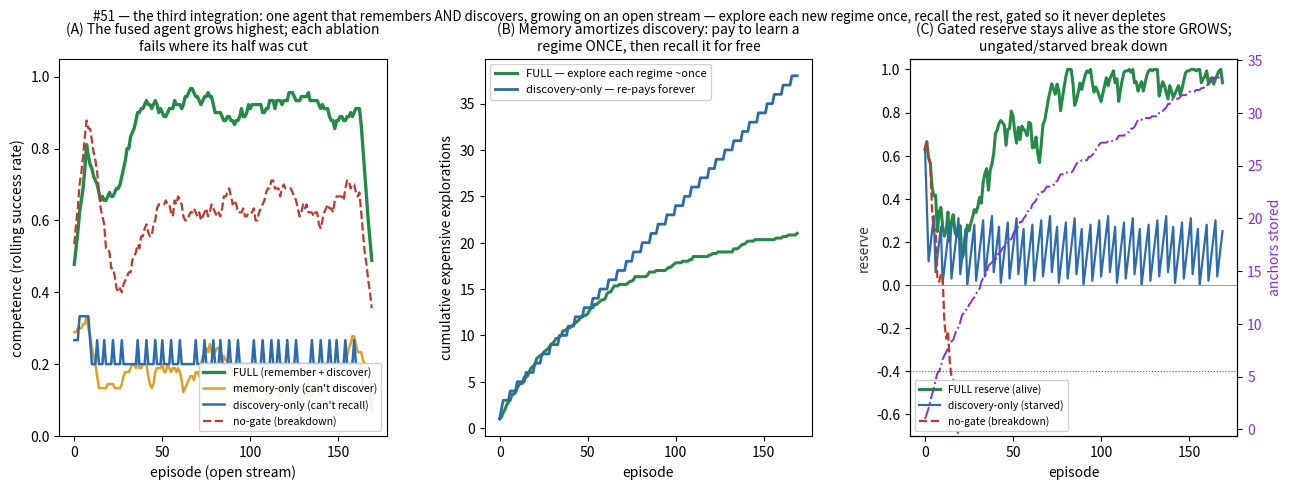

This chart was generated by the following Python code:
#!/usr/bin/env python3
# -*- coding: utf-8 -*-
"""
agent_grow.py -- #51: THE THIRD INTEGRATION. One agent that both REMEMBERS (the #37 memory loop: recall a
solved regime cheaply on sight) and DISCOVERS (the #49/#50 loop: solve a never-seen regime by extrapolating
from neighbours, then FOLD it in as a new anchor), dropped into an OPEN stream that keeps introducing NEW
regimes and revisiting OLD ones. It must GROW -- acquire new skills and retain them -- the "learn-from-what-
you-give-it" engine of FOLDING_WHAT_ITS_FOR.

The world: a stream of episodes; each has a hidden regime with a noisy signature and a hidden solution that
is a SMOOTH function of the signature (so a new regime's solution is partly predictable from nearby solved
ones -- #48 ray-snap / #45 invariant). New regimes are introduced over time; old ones recur.

The agent, per episode:
  * RECOGNISE the regime from its noisy signature (#37); if KNOWN -> RECALL its solution (cheap, #21/#27).
  * if UNKNOWN -> DISCOVER: extrapolate a hypothesis from stored neighbours (#48); if it coheres -> CONFIRM
    (cheap); else EXPLORE to find it (costly, #49/#50 bulb); on success FOLD IT IN as a new anchor (#47).
  * RESERVE gates exploration so it never depletes (#3); recall is cheap, explore is dear.

Ablations, each cutting one half (like #37):
  * MEMORY-ONLY (no discovery): can recall a pre-taught set but CANNOT acquire novel regimes -> plateaus.
  * DISCOVERY-ONLY (no memory store): must RE-EXPLORE every episode (never recalls) -> reserve-starved.
  * NO-GATE: explores freely -> reserve breakdown -> denatured, fails.

MEASURED: the FULL agent's competence climbs highest on the open stream at the LOWEST discovery cost (explore
each new regime ONCE, recall the rest), while each ablation fails where its half was cut.
"""
import numpy as np
from scipy.spatial.distance import cdist
import matplotlib; matplotlib.use("Agg"); import matplotlib.pyplot as plt

D=8; NREG=14; EPIS=170
rng0=np.random.default_rng(1)
SIG=rng0.normal(0,1,(NREG,D)); SIG/=np.linalg.norm(SIG,axis=1,keepdims=True)
Wsol=rng0.normal(0,1,(D,3))
SOL=np.tanh(SIG@Wsol)                       # smooth: similar signatures -> similar solutions

# ---- the open-world schedule: introduce new regimes over time, revisit old ones ----
def make_schedule(seed):
    r=np.random.default_rng(200+seed)
    introduced=[]; sched=[]; nxt=0
    for e in range(EPIS):
        p_intro=0.4*(1-e/EPIS)+0.05
        if nxt<NREG and (not introduced or r.random()<p_intro):
            introduced.append(nxt); sched.append(nxt); nxt+=1          # a NOVEL regime
        else:
            sched.append(introduced[r.integers(len(introduced))])      # revisit an OLD one
    return np.array(sched)

THRESH=0.80; NOISE=0.17; TOL=0.28; TOL_CONF=0.30
REFILL=0.11; EXTRAP=0.04; EXPLORE=0.33; BREAKDOWN=-0.4

def run(mode, seed=0):
    r=np.random.default_rng(500+seed); sched=make_schedule(seed)
    anchors_sig=[]; anchors_sol=[]                   # the memory store
    if mode=="memory_only":                          # pre-taught a starter set (regimes 0,1,2), no discovery
        for k in [0,1,2]: anchors_sig.append(SIG[k]+r.normal(0,NOISE,D)); anchors_sol.append(SOL[k].copy())
    reserve=1.0
    succ=np.zeros(EPIS); res_traj=np.zeros(EPIS); nanch=np.zeros(EPIS); explored=np.zeros(EPIS)
    for e in range(EPIS):
        rg=sched[e]; obs=SIG[rg]+r.normal(0,NOISE,D); true=SOL[rg]
        reserve=min(1.0,reserve+REFILL)              # baseline refill
        has_mem = mode in ("full","memory_only","no_gate")
        # --- recognise (memory) ---
        known=False; bi=-1
        if has_mem and anchors_sig:
            sims=[float(np.dot(obs,a)/(np.linalg.norm(obs)*np.linalg.norm(a))) for a in anchors_sig]
            bi=int(np.argmax(sims)); known=sims[bi]>THRESH
        if known:                                    # RECALL -- cheap
            produced=anchors_sol[bi]
            succ[e]=1.0 if np.linalg.norm(produced-true)<TOL else 0.0
        elif mode=="memory_only":                    # no discovery: cannot solve a novel regime
            succ[e]=0.0
        else:                                        # DISCOVER
            # extrapolate a hypothesis from stored neighbours (ray-snap); empty store -> no basis
            if anchors_sig:
                sig_arr=np.array(anchors_sig); w=np.exp(6*(sig_arr@obs/ (np.linalg.norm(sig_arr,axis=1)*np.linalg.norm(obs))))
                hyp=(w[:,None]*np.array(anchors_sol)).sum(0)/w.sum()
            else:
                hyp=np.zeros(3)
            reserve-=EXTRAP
            if np.linalg.norm(hyp-true)<TOL_CONF:    # CONFIRM -- extrapolation coheres, cheap
                produced=hyp; succ[e]=1.0
            else:                                    # SURPRISE -> must EXPLORE (costly) unless gated broke
                can_explore = (mode=="no_gate") or (reserve>=EXPLORE-1e-9)
                if can_explore:
                    reserve-=EXPLORE; explored[e]=1
                    if mode=="no_gate" and reserve<BREAKDOWN:
                        succ[e]=0.0                  # denatured breakdown -> fail
                    else:
                        produced=true; succ[e]=1.0   # exploration finds it
                else:
                    produced=hyp; succ[e]=1.0 if np.linalg.norm(hyp-true)<TOL_CONF else 0.0   # rest: cheap guess only
            # FOLD IN a new anchor on success (grow) -- only if this mode keeps a store
            if succ[e]>0 and mode in ("full","no_gate"):
                anchors_sig.append(obs.copy()); anchors_sol.append(true.copy())
        res_traj[e]=reserve; nanch[e]=len(anchors_sig)
    return dict(succ=succ,res=res_traj,nanch=nanch,explored=explored,sched=sched)

def roll(x,k=15):
    c=np.convolve(x,np.ones(k)/k,mode="same"); return c
def avg(mode,seeds=6):
    R=[run(mode,s) for s in range(seeds)]
    comp=np.array([roll(x["succ"]) for x in R]).mean(0)
    res=np.array([x["res"] for x in R]).mean(0)
    expl=np.array([np.cumsum(x["explored"]) for x in R]).mean(0)
    nan=np.array([x["nanch"] for x in R]).mean(0)
    final=np.array([x["succ"][-40:].mean() for x in R])
    return comp,res,expl,nan,final
comp_f,res_f,expl_f,nan_f,fin_f=avg("full")
comp_m,res_m,expl_m,nan_m,fin_m=avg("memory_only")
comp_d,res_d,expl_d,nan_d,fin_d=avg("discovery_only")
comp_n,res_n,expl_n,nan_n,fin_n=avg("no_gate")

print("="*80)
print("  #51  THE THIRD INTEGRATION -- one agent that REMEMBERS and DISCOVERS, growing on an open stream")
print("="*80)
print(f"  open stream: {EPIS} episodes, {NREG} regimes introduced over time and revisited")
print(f"  competence over the last 40 episodes (mean±std, 6 seeds):")
print(f"        FULL (memory+discovery+gate) : {fin_f.mean():.2f} ± {fin_f.std():.2f}")
print(f"        memory-only  (no discovery)  : {fin_m.mean():.2f} ± {fin_m.std():.2f}   (can't acquire novel -> plateaus)")
print(f"        discovery-only (no memory)   : {fin_d.mean():.2f} ± {fin_d.std():.2f}   (re-explores forever -> reserve-starved)")
print(f"        no-gate (memory+discovery)   : {fin_n.mean():.2f} ± {fin_n.std():.2f}   (reserve breakdown)")
print(f"  discovery COST (cumulative expensive explores): FULL {expl_f[-1]:.0f} (≈once per regime) vs "
      f"discovery-only {expl_d[-1]:.0f} (keeps paying)")
print(f"  reserve min: FULL {res_f.min():.2f} (alive) vs no-gate {res_n.min():.2f} (breakdown); "
      f"store grew to {nan_f[-1]:.0f} anchors (frontier).")

# ---------------------------------------------------------------------------
fig=plt.figure(figsize=(15.2,4.9)); gs=fig.add_gridspec(1,3,wspace=0.30)
F="#238b45"; M="#e0a021"; Dd="#2b6cb0"; N="#c0392b"

axA=fig.add_subplot(gs[0,0])
xs=np.arange(EPIS)
axA.plot(xs,comp_f,color=F,lw=2.4,label="FULL (remember + discover)")
axA.plot(xs,comp_m,color=M,lw=1.8,label="memory-only (can't discover)")
axA.plot(xs,comp_d,color=Dd,lw=1.8,label="discovery-only (can't recall)")
axA.plot(xs,comp_n,color=N,lw=1.6,ls="--",label="no-gate (breakdown)")
axA.set_xlabel("episode (open stream)"); axA.set_ylabel("competence (rolling success rate)"); axA.set_ylim(0,1.05)
axA.legend(fontsize=7.6,framealpha=0.9,loc="lower right")
axA.set_title("(A) The fused agent grows highest; each ablation\nfails where its half was cut",fontsize=10.0)

axB=fig.add_subplot(gs[0,1])
axB.plot(xs,expl_f,color=F,lw=2.2,label="FULL — explore each regime ~once")
axB.plot(xs,expl_d,color=Dd,lw=2.0,label="discovery-only — re-pays forever")
axB.set_xlabel("episode"); axB.set_ylabel("cumulative expensive explorations")
axB.legend(fontsize=8,framealpha=0.9,loc="upper left")
axB.set_title("(B) Memory amortizes discovery: pay to learn a\nregime ONCE, then recall it for free",fontsize=10.0)

axC=fig.add_subplot(gs[0,2])
axC.plot(xs,res_f,color=F,lw=2.2,label="FULL reserve (alive)")
axC.plot(xs,res_d,color=Dd,lw=1.6,label="discovery-only (starved)")
axC.plot(xs,res_n,color=N,lw=1.6,ls="--",label="no-gate (breakdown)")
axC.axhline(0,color="#999",lw=0.7); axC.axhline(BREAKDOWN,color=N,ls=":",lw=0.8)
axC.set_xlabel("episode"); axC.set_ylabel("reserve",color="#333"); axC.set_ylim(-0.7,1.05)
axC.legend(fontsize=7.4,framealpha=0.9,loc="lower left")
ax2=axC.twinx(); ax2.plot(xs,nan_f,color="#8a2be2",lw=1.4,ls="-.",label="FULL store size (frontier)")
ax2.set_ylabel("anchors stored",color="#8a2be2"); ax2.tick_params(axis="y",labelcolor="#8a2be2")
axC.set_title("(C) Gated reserve stays alive as the store GROWS;\nungated/starved break down",fontsize=10.0)

fig.suptitle("#51 — the third integration: one agent that remembers AND discovers, growing on an open stream — explore each new regime once, recall the rest, gated so it never depletes",fontsize=9.6)
fig.savefig("agent_grow.png",dpi=130,bbox_inches="tight")
print("\n  wrote agent_grow.png")
